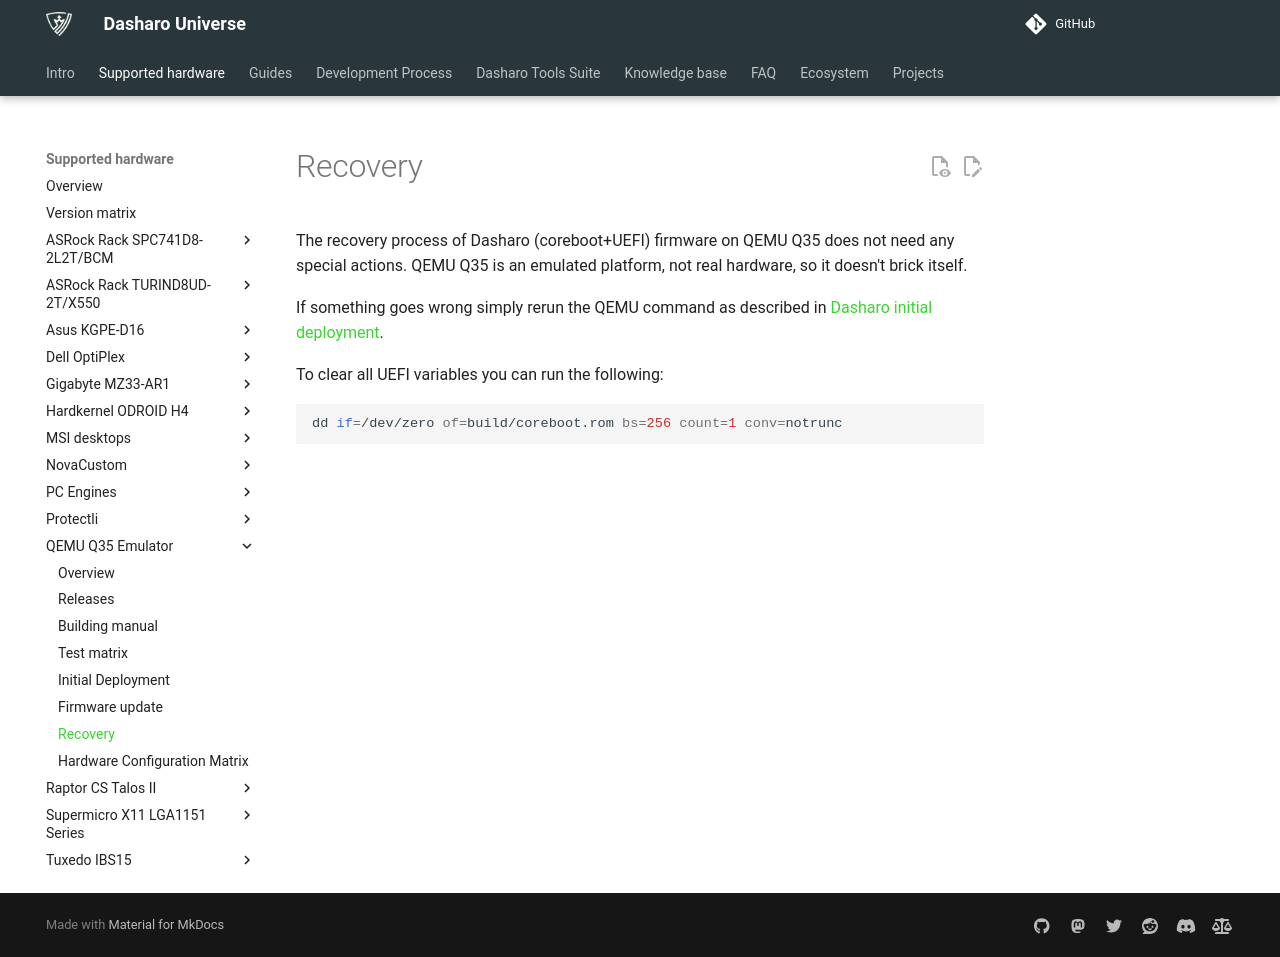

repository: Dasharo/docs · page: variants/qemu_q35/recovery/index.html · generator: mkdocs

# Recovery

The recovery process of Dasharo (coreboot+UEFI) firmware on QEMU Q35 does not
need any special actions. QEMU Q35 is an emulated platform, not real hardware,
so it doesn't brick itself.

If something goes wrong simply rerun the QEMU command as described in
[Dasharo initial deployment](initial-deployment.md).

To clear all UEFI variables you can run the following:

```bash
dd if=/dev/zero of=build/coreboot.rom bs=256 count=1 conv=notrunc
```
